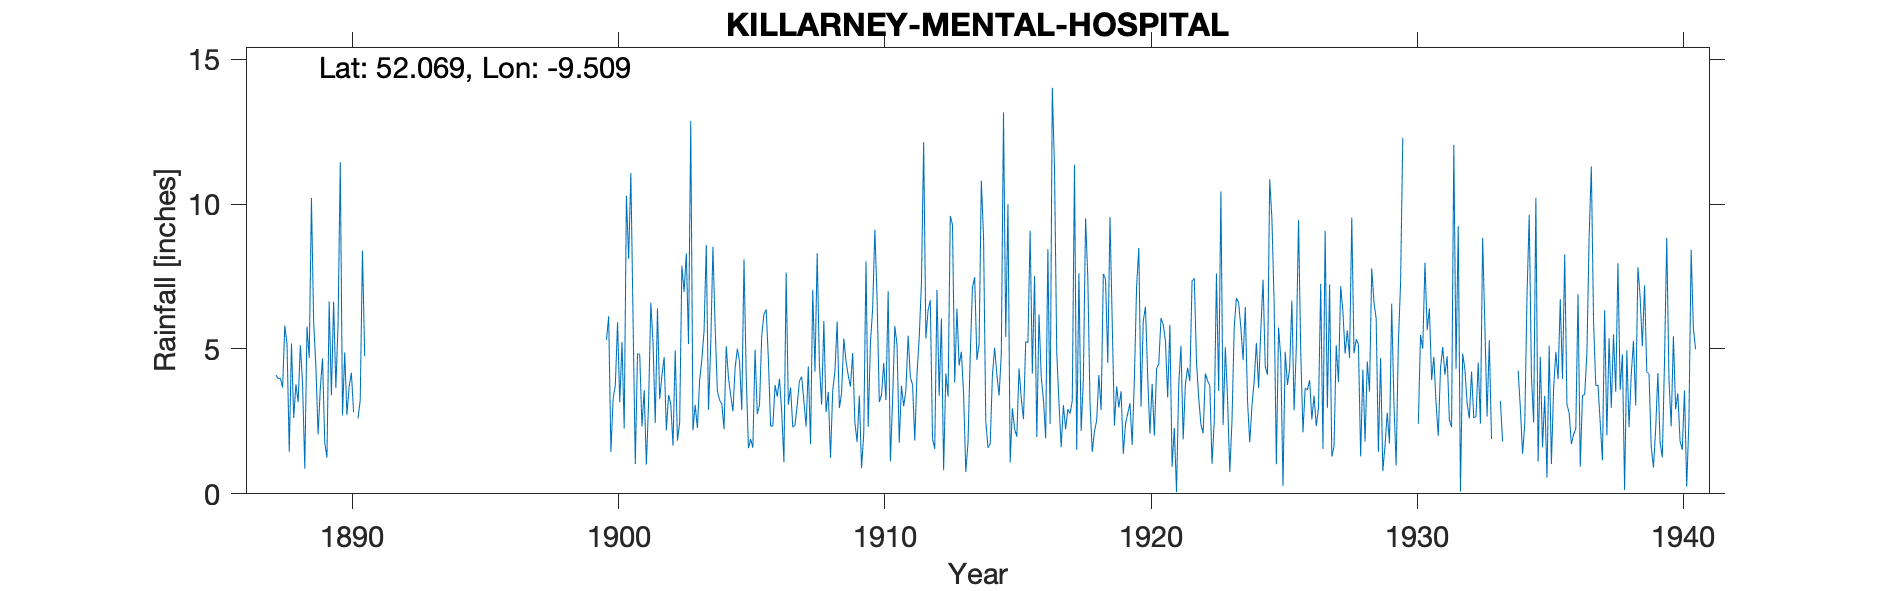

The file beside this chart, header and first rows:
KILLARNEY ASYLUM, , , , , , , , , , , , , , , , , , , , , , , 
Grid ref, IV9657491771, Long, -9.509, Lat, 52.07, Elevation, 178, ft, , , , , , , , , , , , , , , 
Station no, 6026, , , , , , , , , , , , , , , , , , , , , , 
, 1880, 1881, 1882, 1883, 1884, 1885, 1886, 1887, 1888, 1889, 1890, 1891, 1892, 1893, 1894, 1895, 1896, 1897, 1898, 1899, 1900, 1901, 1902
January, , , , , , , , , 5.16, 5.92, 11.45, , , , , , , , , , 5.31, 5.96, 3.27
February, , , , , , , , , 1.45, 4.38, 2.71, , , , , , , , , , 6.13, 1.03, 4.08
March, , , , , , , , , 5.19, 2.05, 4.88, , , , , , , , , , 1.44, 4.84, 4.72
April, , , , , , , , , 2.62, 3.64, 2.73, , , , , , , , , , 3.28, 4.81, 2.19
May, , , , , , , , , 3.78, 4.68, 3.7, , , , , , , , , , 3.75, 2.32, 3.41
June, , , , , , , , , 3.16, 1.77, 4.18, , , , , , , , , , 5.92, 3.58, 3.09
July, , , , , , , , , 5.13, 1.25, 2.82, , , , , , , , , , 3.16, 1.01, 1.66
August, , , , , , , , 4.1, 3.8, 6.64, , , , , , , , , , , 5.24, 3.17, 4.95
September, , , , , , , , 3.98, 0.87, 3.4, 2.6, , , , , , , , , , 2.25, 6.59, 1.84
October, , , , , , , , 3.99, 5.77, 6.64, 3.24, , , , , , , , , , 10.29, 5.21, 2.46
November, , , , , , , , 3.67, 4.69, 3.66, 8.39, , , , , , , , , , 8.11, 2.44, 7.88
December, , , , , , , , 5.81, 10.21, 5.86, 4.75, , , , , , , , , , 11.08, 6.4, 6.97
Total, , , , , , , , , 51.83, 49.89, , , , , , , , , , , 65.96, 47.36, 46.52
1890 Aug estimated 3.87, , , , , , , , , , , , , , , , , , , , , , , 
Estimated from surrounding stations, , , , , , , , , , , , , , , , , , , , , , , 
1930 Jan 12.3; Feb 0.5; Mar 7.5; Apr 2.8…, , , , , , , , , , , , , , , , , , , , , , , 
1933 May 3.84; July 3.10; Oct 3.7; Nov 2…, , , , , , , , , , , , , , , , , , , , , , , 
1934 Jan 7' Feb 0.3; Mar 4.5, , , , , , , , , , , , , , , , , , , , , , , 
